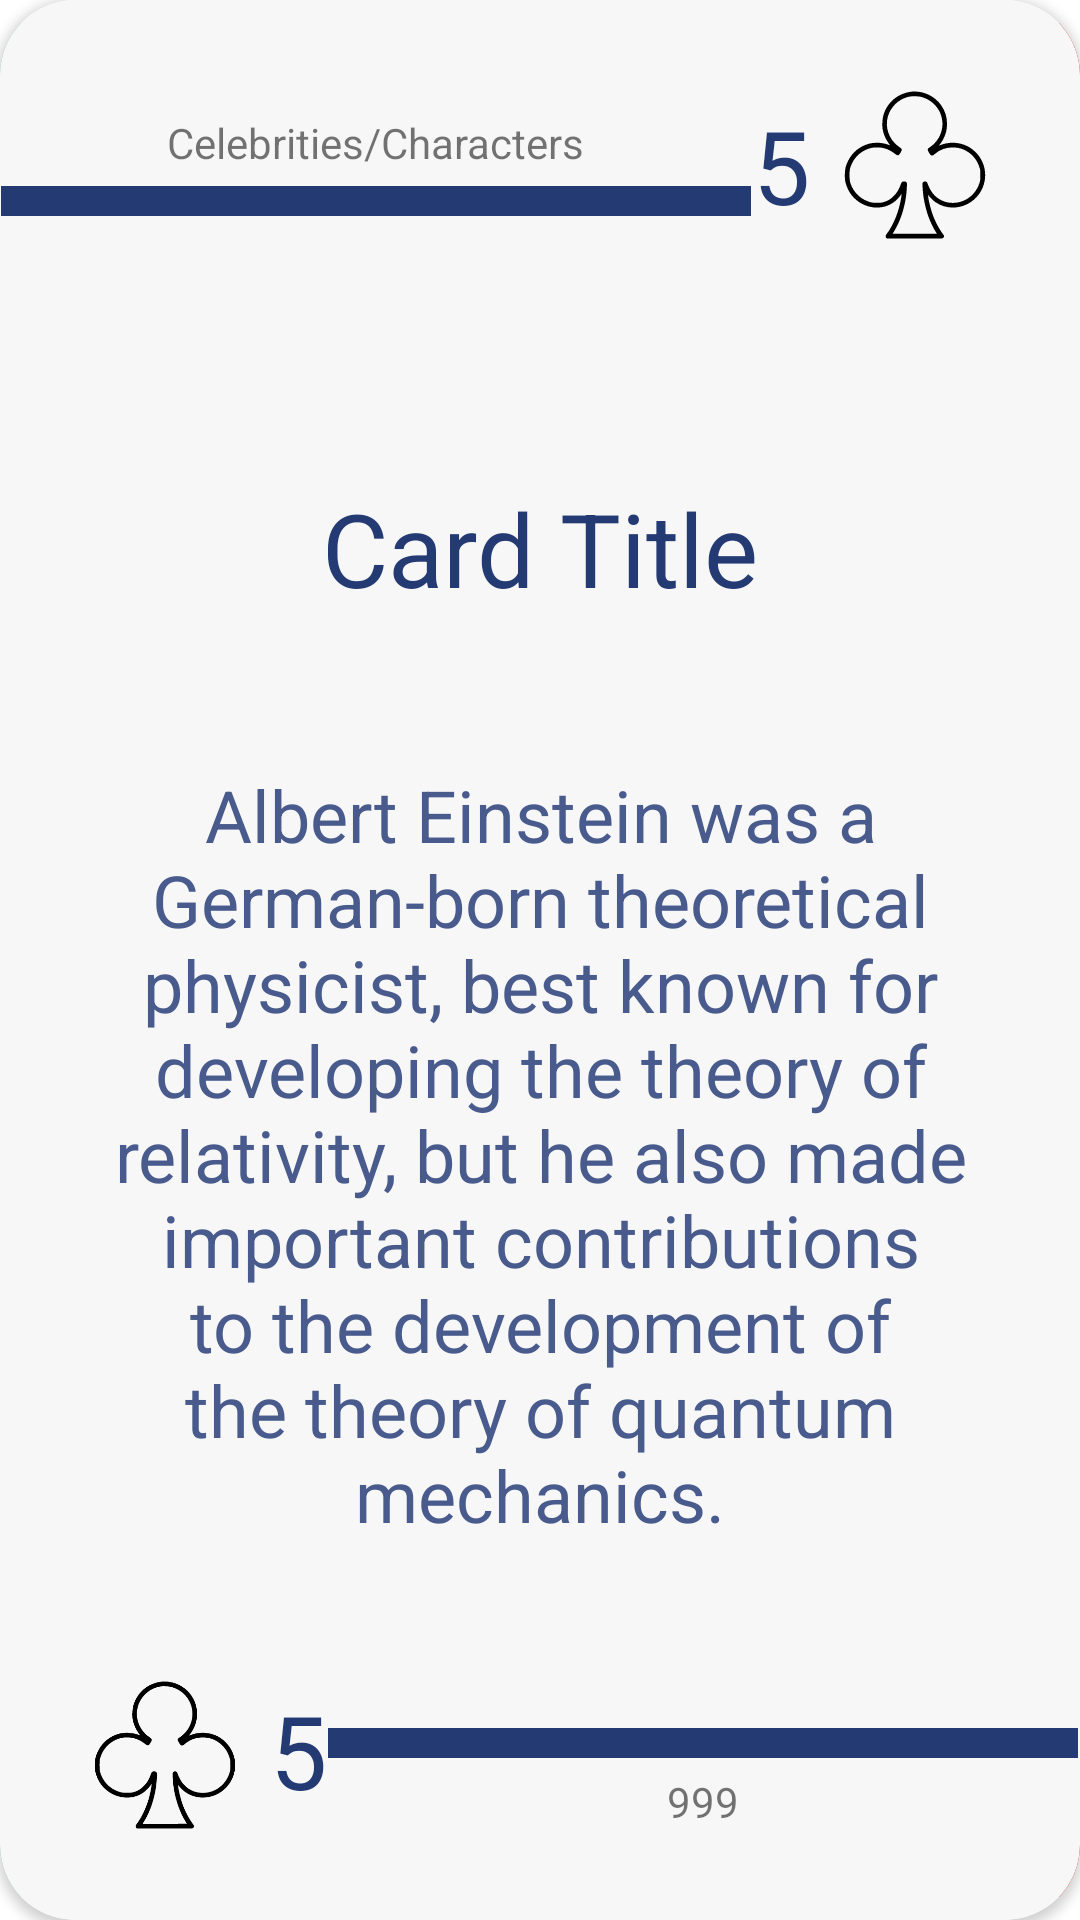

Here is an Android app screen rendered from its layout file. Give the layout XML and the strings, colors and styles it references.
<!-- AndroidManifest.xml: application theme Theme.CharadesApp -->
<!-- res/layout/card_model.xml -->
<?xml version="1.0" encoding="utf-8"?>
<androidx.cardview.widget.CardView xmlns:android="http://schemas.android.com/apk/res/android"
    xmlns:app="http://schemas.android.com/apk/res-auto"
    xmlns:tools="http://schemas.android.com/tools"
    android:layout_width="match_parent"
    android:layout_height="match_parent"
    app:cardCornerRadius="25dp">

    <LinearLayout
        android:layout_width="7dp"
        android:layout_height="match_parent"
        android:background="@color/green"
        android:backgroundTint="@color/green"
        android:orientation="horizontal"></LinearLayout>

    <LinearLayout
        android:layout_width="7dp"
        android:layout_height="match_parent"
        android:layout_gravity="end"
        android:background="@color/game_red"
        android:backgroundTint="@color/game_red"
        android:orientation="horizontal"></LinearLayout>

    <androidx.constraintlayout.widget.ConstraintLayout
        android:layout_width="match_parent"
        android:layout_height="match_parent"
        android:background="@drawable/round_corners">

        <LinearLayout
            android:id="@+id/linearLayout"
            android:layout_width="match_parent"
            android:layout_height="0dp"
            android:layout_marginTop="30dp"
            android:layout_marginEnd="30dp"
            android:gravity="center_vertical"
            android:orientation="horizontal"
            app:layout_constraintEnd_toEndOf="parent"
            app:layout_constraintStart_toStartOf="parent"
            app:layout_constraintTop_toTopOf="parent">

            <LinearLayout
                android:layout_width="0dp"
                android:layout_height="wrap_content"
                android:layout_weight="1"
                android:gravity="center"
                android:orientation="vertical">

                <TextView
                    android:id="@+id/category"
                    android:layout_width="wrap_content"
                    android:layout_height="wrap_content"
                    android:layout_marginBottom="5dp"
                    android:text="@string/categoryPlaceholder" />

                <LinearLayout
                    android:id="@+id/topBar"
                    android:layout_width="250dp"
                    android:layout_height="10dp"
                    android:layout_marginStart="15dp"
                    android:layout_marginEnd="15dp"
                    android:background="@color/dark_blue"
                    android:orientation="vertical">

                </LinearLayout>
            </LinearLayout>

            <TextView
                android:id="@+id/topPoints"
                android:layout_width="wrap_content"
                android:layout_height="wrap_content"
                android:layout_marginEnd="10dp"
                android:text="@string/points"
                android:textColor="@color/dark_blue"
                android:textSize="34sp" />

            <ImageView
                android:id="@+id/topCorner"
                android:layout_width="50dp"
                android:layout_height="50dp"
                android:contentDescription="@string/cornerSymbol"
                app:srcCompat="@drawable/ic_clubs" />

        </LinearLayout>

        <TextView
            android:id="@+id/cardTitle"
            android:layout_width="wrap_content"
            android:layout_height="wrap_content"
            android:layout_marginTop="80dp"
            android:text="@string/placeholder"
            android:textColor="@color/dark_blue"
            android:textSize="34sp"
            app:layout_constraintEnd_toEndOf="parent"
            app:layout_constraintStart_toStartOf="parent"
            app:layout_constraintTop_toBottomOf="@+id/linearLayout" />

        <TextView
            android:id="@+id/descriptionText"
            android:layout_width="0dp"
            android:layout_height="wrap_content"
            android:layout_marginStart="25dp"
            android:layout_marginTop="50dp"
            android:layout_marginEnd="25dp"
            android:text="@string/descriptionPlaceholder"
            android:textAlignment="center"
            android:textColor="@color/grey_blue"
            android:textSize="24sp"
            app:layout_constraintEnd_toEndOf="parent"
            app:layout_constraintStart_toStartOf="parent"
            app:layout_constraintTop_toBottomOf="@+id/cardTitle" />

        <LinearLayout
            android:layout_width="0dp"
            android:layout_height="wrap_content"
            android:layout_marginStart="30dp"
            android:layout_marginBottom="30dp"
            android:gravity="bottom"
            android:orientation="horizontal"
            app:layout_constraintBottom_toBottomOf="parent"
            app:layout_constraintEnd_toEndOf="parent"
            app:layout_constraintStart_toStartOf="parent">

            <ImageView
                android:id="@+id/bottomCorner"
                android:layout_width="50dp"
                android:layout_height="50dp"
                android:contentDescription="@string/cornerSymbol"
                app:srcCompat="@drawable/ic_clubs" />

            <TextView
                android:id="@+id/bottomPoints"
                android:layout_width="wrap_content"
                android:layout_height="wrap_content"
                android:layout_marginStart="10dp"
                android:layout_marginBottom="2dp"
                android:text="@string/points"
                android:textColor="@color/dark_blue"
                android:textSize="34sp" />

            <LinearLayout
                android:layout_width="match_parent"
                android:layout_height="wrap_content"
                android:gravity="center"
                android:orientation="vertical">

                <LinearLayout
                    android:id="@+id/bottomBar"
                    android:layout_width="250dp"
                    android:layout_height="10dp"
                    android:background="@color/dark_blue"
                    android:orientation="vertical">

                </LinearLayout>

                <TextView
                    android:id="@+id/cardNbr"
                    android:layout_width="wrap_content"
                    android:layout_height="wrap_content"
                    android:layout_marginTop="5dp"
                    android:text="@string/cardNbr" />
            </LinearLayout>
        </LinearLayout>
    </androidx.constraintlayout.widget.ConstraintLayout>
</androidx.cardview.widget.CardView>
<!-- resources referenced by this layout -->
<resources>
  <color name="dark_blue">#243A73</color>
  <color name="game_red">#C74B50</color>
  <color name="green">#a5ccb3</color>
  <color name="grey_blue">#485b8c</color>
  <!-- drawable ic_clubs: vector/xml drawable (drawable-v24, 3051 chars, omitted) -->
  <!-- drawable round_corners (drawable) -->
  <?xml version="1.0" encoding="utf-8"?>
  <shape xmlns:android="http://schemas.android.com/apk/res/android">
  
      <solid android:color="@color/icy_white"/>
      <corners android:radius="25dp"/>
  
  </shape>
  <string name="cardNbr" translatable="false">999</string>
  <string name="categoryPlaceholder">Celebrities/Characters</string>
  <string name="cornerSymbol">Corner symbol that represents the category of the card</string>
  <string name="descriptionPlaceholder"> Albert Einstein was a German-born theoretical physicist, best known for developing the theory of relativity, but he also made important contributions to the development of the theory of quantum mechanics.</string>
  <string name="placeholder">Card Title</string>
  <string name="points" translatable="false">5</string>
  <style name="Theme.CharadesApp" parent="Theme.MaterialComponents.Light.NoActionBar">
          
          <item name="backgroundColor">@color/icy_white</item>
          <item name="background">@color/green</item>
          
          <item name="colorPrimary">@color/dark_blue</item>
          <item name="colorPrimaryVariant">@color/grey_blue</item>
          <item name="colorOnPrimary">@color/icy_white</item>
          
          <item name="colorSecondary">@color/red</item>
          <item name="colorSecondaryVariant">@color/light_red</item>
          <item name="colorOnSecondary">@color/black</item>
          
          <item name="android:statusBarColor" tools:targetApi="l">?attr/colorPrimaryVariant</item>
          
      </style>
  <color name="icy_white">#F7F7F7</color>
  <color name="red">#73242f</color>
  <color name="light_red">#8c4851</color>
  <color name="black">#000000</color>
</resources>
